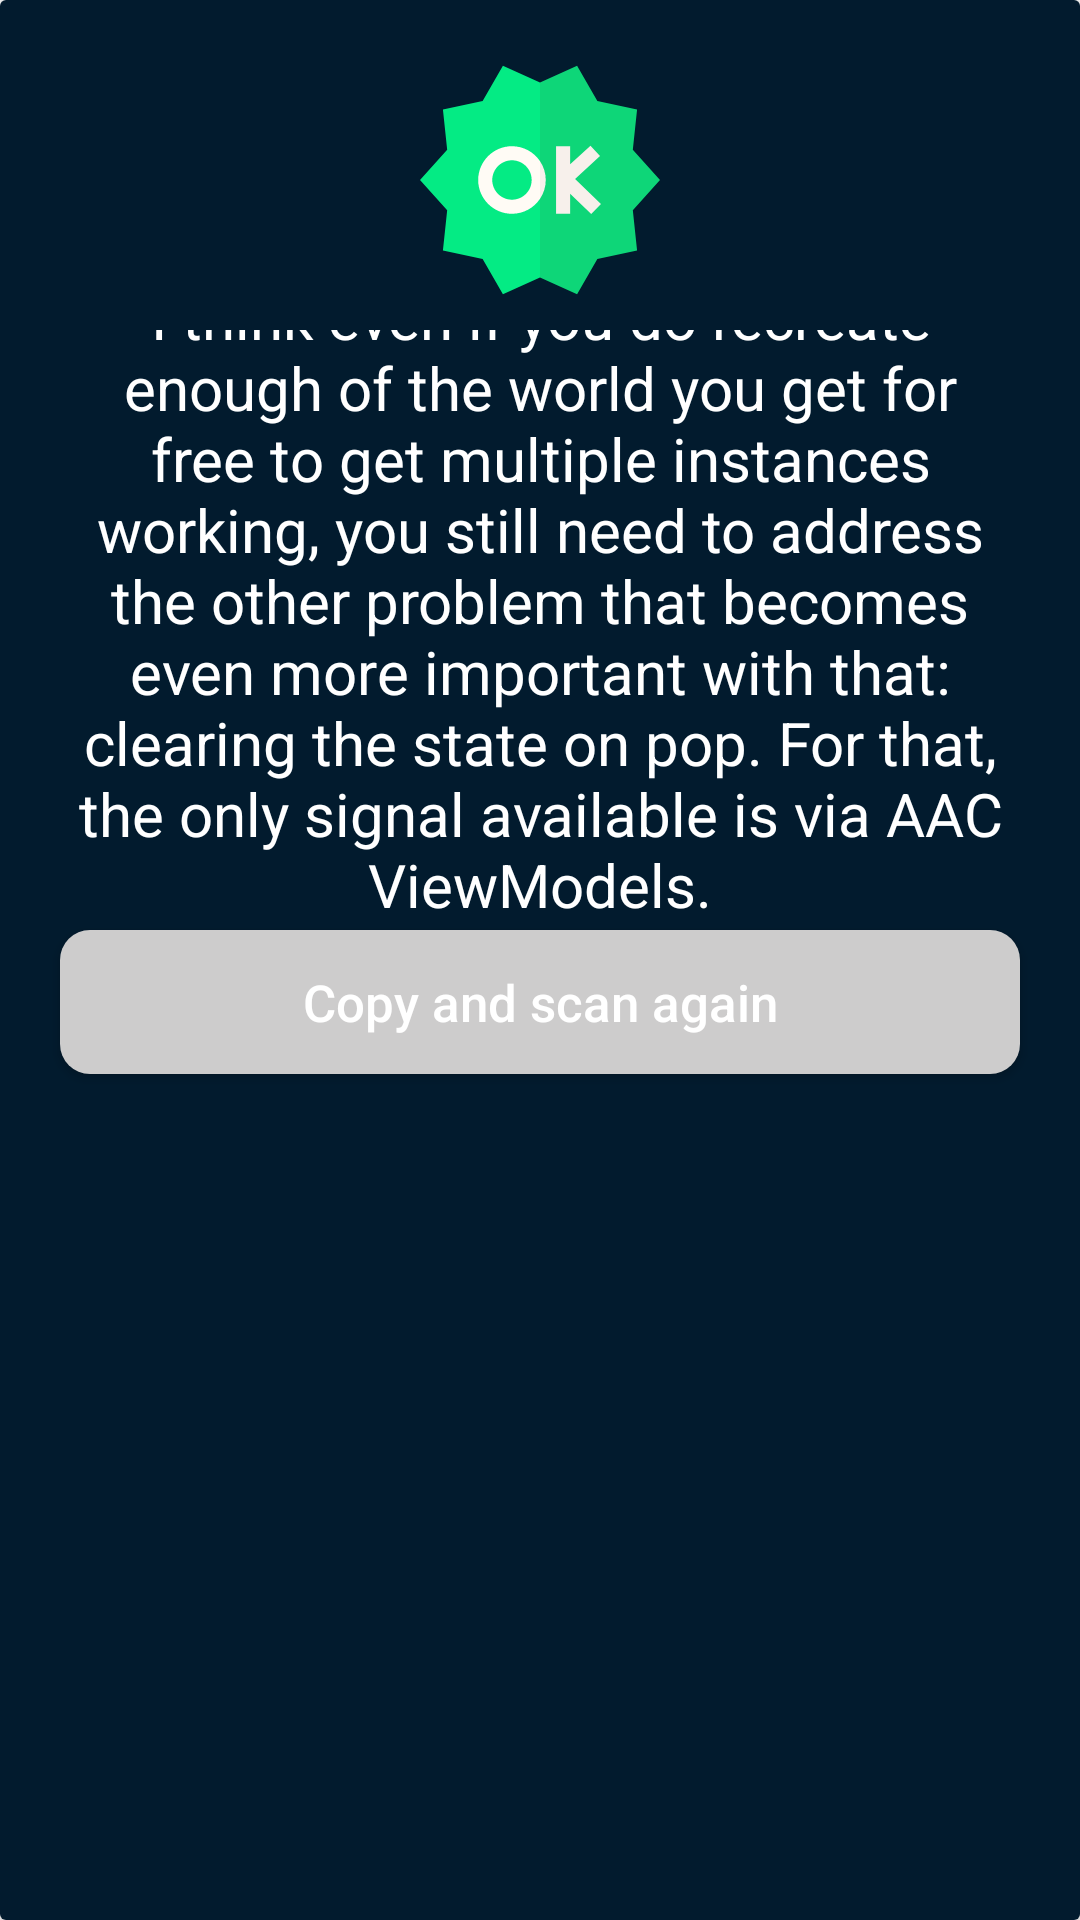

Write the Android layout XML for this screen, with the resource values it uses.
<!-- AndroidManifest.xml: application theme Theme.QRAndBarcodeScannerDark -->
<!-- res/layout/custom_dialog_layout.xml -->
<?xml version="1.0" encoding="utf-8"?>
<androidx.cardview.widget.CardView xmlns:android="http://schemas.android.com/apk/res/android"
    xmlns:app="http://schemas.android.com/apk/res-auto"
    android:layout_width="wrap_content"
    android:background="?attr/backgroundcolor"
    android:layout_height="wrap_content">

    <RelativeLayout
        android:layout_width="wrap_content"
        android:layout_height="match_parent"
        android:background="?attr/backgroundcolor">

        <ImageView
            android:id="@+id/ok"
            android:layout_width="match_parent"
            android:layout_height="80dp"
            android:layout_marginTop="20dp"
            android:src="@drawable/ic_ok" />

        <androidx.core.widget.NestedScrollView
            android:id="@+id/result"
            android:layout_width="match_parent"
            android:layout_height="200dp"
            android:layout_below="@id/ok"
            android:layout_marginTop="10dp">

            <TextView
                android:id="@+id/result_text"
                android:layout_width="match_parent"
                android:layout_height="match_parent"
                android:layout_gravity="center"
                android:layout_marginStart="20sp"
                android:layout_marginEnd="20dp"
                android:layout_marginBottom="10dp"
                android:gravity="center"
                android:hint="Result"
                android:text="I think even if you do recreate enough of the world you get for free to get multiple instances working, you still need to address the other problem that becomes even more important with that: clearing the state on pop. For that, the only signal available is via AAC ViewModels."
                android:textColor="?attr/titlecolor"
                android:textIsSelectable="true"
                android:textSize="20sp"
                android:textStyle="normal" />
        </androidx.core.widget.NestedScrollView>

        
        
        
        
        
        
        
        
        
        

        
        
        
        
        
        
        
        
        
        
        

        <Button
            android:id="@+id/copy"
            android:layout_width="match_parent"
            android:layout_height="wrap_content"
            android:layout_below="@id/result"
            android:layout_marginStart="20dp"
            android:layout_marginEnd="20dp"
            android:background="@drawable/buttonbackgroun2"
            android:text="Copy and scan again"
            android:textAllCaps="false"
            android:textColor="?attr/white"
            android:textSize="17sp"
            android:layout_marginBottom="20dp"
            android:textStyle="normal"
            app:layout_constraintBottom_toBottomOf="parent" />

        

    </RelativeLayout>

</androidx.cardview.widget.CardView>
<!-- resources referenced by this layout -->
<resources>
  <!-- drawable buttonbackgroun2 (drawable) -->
  <?xml version="1.0" encoding="utf-8"?>
  <shape android:shape="rectangle" xmlns:android="http://schemas.android.com/apk/res/android">
  
      <corners android:radius="10dp"/>
      <solid android:color="@color/gray"/>
  
  </shape>
  <!-- drawable ic_ok (drawable) -->
  <vector xmlns:android="http://schemas.android.com/apk/res/android"
      android:width="512dp"
      android:height="512dp"
      android:viewportWidth="511.375"
      android:viewportHeight="511.375">
    <path
        android:pathData="m511.375,255.688 l-57.89,-64.273 9.064,-86.046 -84.651,-17.921 -43.18,-75.011 -79.03,35.321 -10.667,207.93 10.667,207.929 79.031,35.321 43.179,-75.011 84.651,-17.921 -9.064,-86.046z"
        android:fillColor="#0ed678"/>
    <path
        android:pathData="m176.656,12.437 l-43.179,75.011 -84.651,17.922 9.064,86.045 -57.89,64.273 57.89,64.272 -9.064,86.046 84.651,17.921 43.18,75.011 79.031,-35.321v-415.859z"
        android:fillColor="#04eb84"/>
    <path
        android:pathData="m330.439,253.404 l53.126,-48.833 -20.301,-22.087 -43.351,39.848v-38.641h-30v143.993h30v-42.749l44.889,43.308 20.83,-21.59z"
        android:fillColor="#f7f0eb"/>
    <path
        android:pathData="m255.688,215.546 l-10.667,40.141 10.667,40.141c7.736,-11.476 12.258,-25.29 12.258,-40.141s-4.522,-28.665 -12.258,-40.141z"
        android:fillColor="#f7f0eb"/>
    <path
        android:pathData="m195.949,183.691c-39.699,0 -71.997,32.297 -71.997,71.997 0,39.699 32.297,71.996 71.997,71.996 24.848,0 46.794,-12.654 59.738,-31.855v-80.283c-12.944,-19.201 -34.89,-31.855 -59.738,-31.855zM195.949,297.684c-23.157,0 -41.997,-18.839 -41.997,-41.996s18.839,-41.997 41.997,-41.997 41.997,18.839 41.997,41.997c0,23.156 -18.84,41.996 -41.997,41.996z"
        android:fillColor="#fffbf5"/>
  </vector>
  <style name="Theme.QRAndBarcodeScannerDark" parent="Theme.MaterialComponents.DayNight.NoActionBar">
          
          <item name="colorPrimary">@color/buttoncolor</item>
          <item name="colorPrimaryVariant">@color/buttoncolor</item>
          <item name="colorOnPrimary">@color/buttoncolor</item>
          
          <item name="colorSecondary">@color/buttoncolor</item>
          <item name="colorSecondaryVariant">@color/buttoncolor</item>
          <item name="titlecolor">@color/white</item>
          <item name="colorOnSecondary">@color/white</item>
          <item name="colorOnSurface">@color/blue</item>
          <item name="colorError">@color/red</item>
          
          <item name="android:statusBarColor" tools:targetApi="l">?attr/colorPrimaryVariant</item>
          
          <item name="blue">@color/blue</item>
          <item name="green">@color/green</item>
          <item name="backgroundcolor">@color/darkblue</item>
          <item name="white">@color/white</item>
          <item name="buttoncolor">@color/buttoncolor</item>
          <item name="cardbackground">@color/buttoncolor</item>
          <item name="cardtextcolor">@color/white</item>
          <item name="android:windowLightStatusBar" tools:ignore="NewApi">false</item>
      </style>
  <color name="gray">#CDCCCC</color>
  <color name="buttoncolor">#0A395C</color>
  <color name="white">#FFFFFFFF</color>
  <color name="blue">#2196F3</color>
  <color name="red">#FF0000</color>
  <color name="green">#4CAF50</color>
  <color name="darkblue">#021B2E</color>
</resources>
